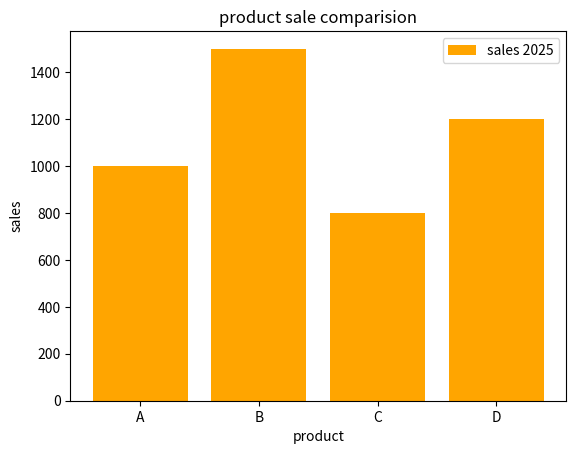

Source code (Python):
#plt.bar(x,height,color='color_name',width=value,label='label name')
import matplotlib.pyplot as plt

product=['A','B','C','D']
sales=[1000,1500,800,1200]

plt.bar(product,sales,color='orange',label='sales 2025')

plt.xlabel('product')
plt.ylabel('sales')
plt.title('product sale comparision')
plt.legend()
plt.show()